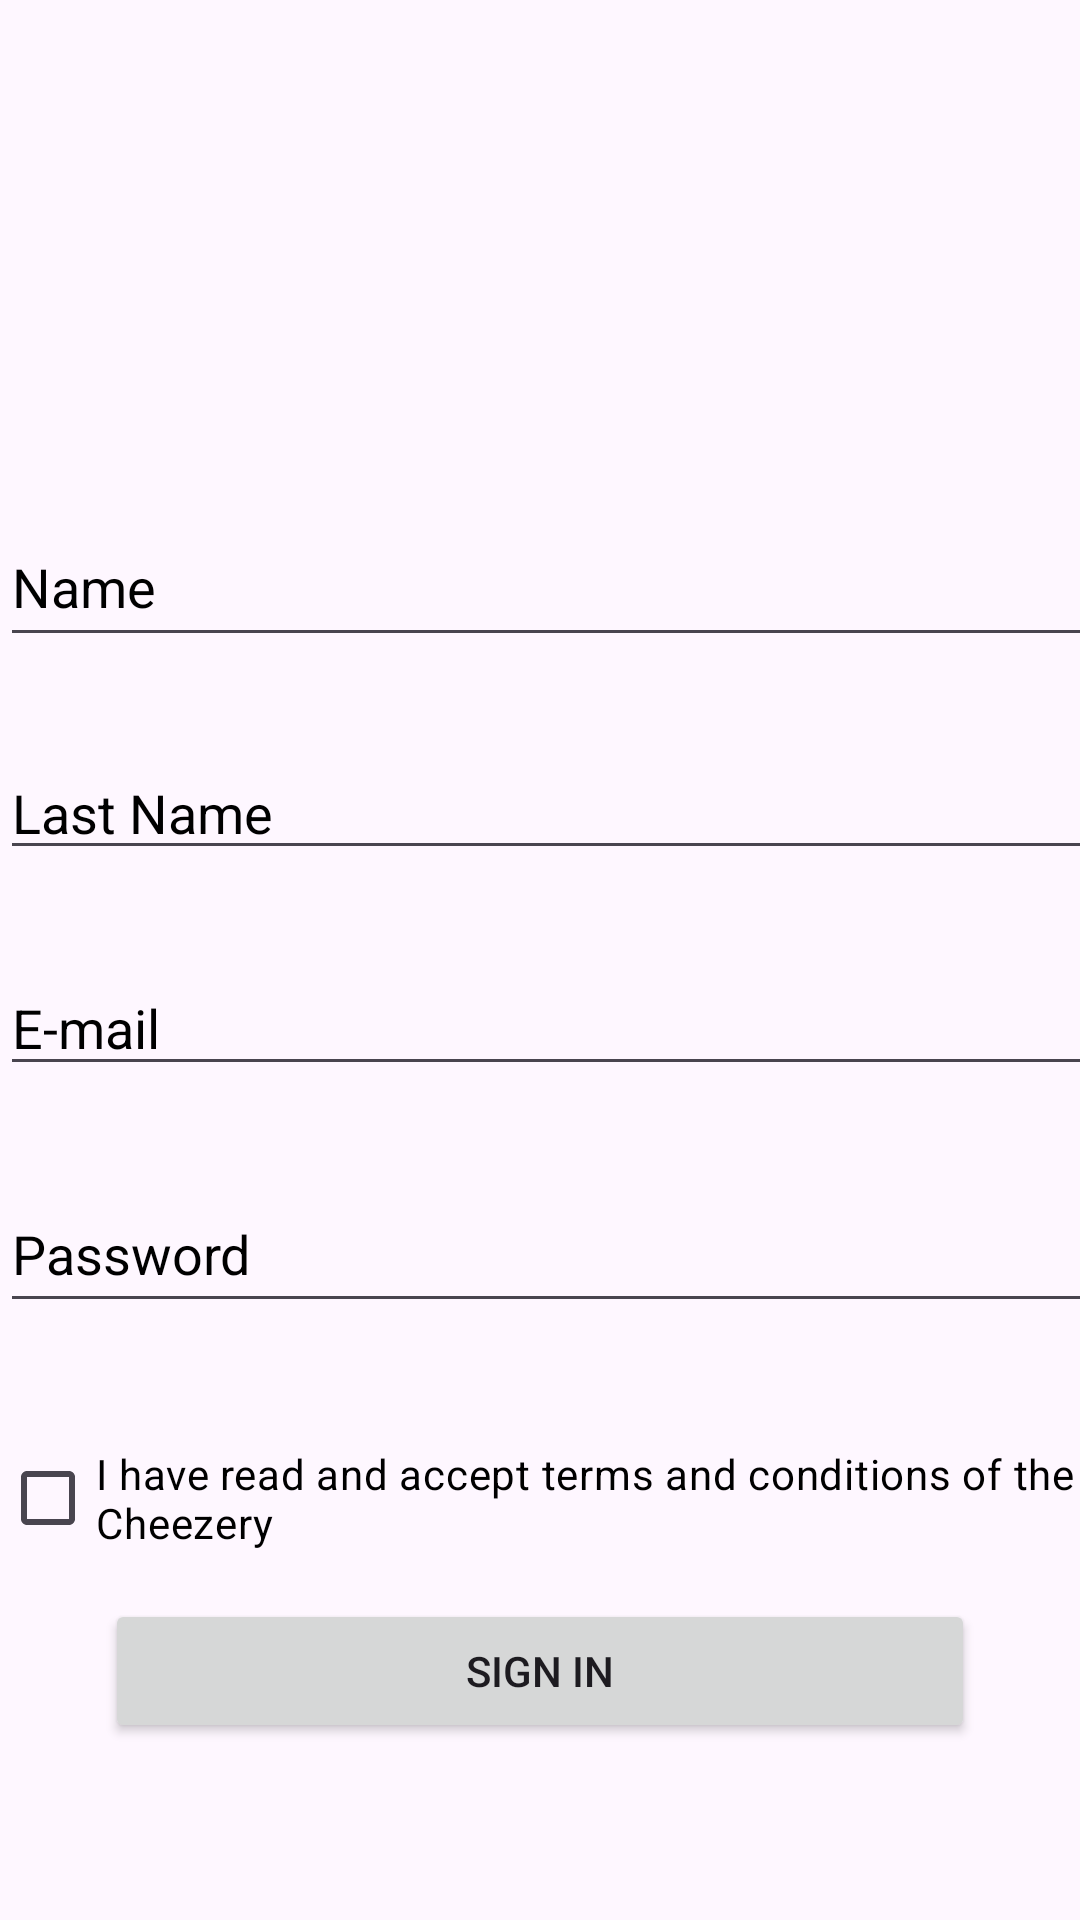

Here is an Android app screen rendered from its layout file. Give the layout XML and the strings, colors and styles it references.
<!-- AndroidManifest.xml: application theme Theme.TheCheezry -->
<!-- res/layout/activity_register.xml -->
<?xml version="1.0" encoding="utf-8"?>
<LinearLayout
    xmlns:android="http://schemas.android.com/apk/res/android"
    xmlns:app="http://schemas.android.com/apk/res-auto"
    xmlns:tools="http://schemas.android.com/tools"
    android:layout_width="match_parent"
    android:layout_height="match_parent"
    android:orientation="vertical"
    tools:context=".ActivityRegister">

    <ImageView
        android:id="@+id/imageView"
        android:layout_width="match_parent"
        android:layout_height="109dp"
        android:layout_marginTop="30dp"
        app:srcCompat="@drawable/imagen1"
        tools:layout_editor_absoluteX="83dp"
        tools:layout_editor_absoluteY="55dp"
        android:contentDescription="" />

    <EditText
        android:id="@+id/name"
        android:layout_width="415dp"
        android:layout_height="50dp"
        android:ems="10"
        android:inputType="text"
        android:hint="@string/name"
        android:textColorHint="@color/black"
        android:textColor="@color/black"
        android:layout_marginTop="30dp"
        tools:ignore="MissingConstraints"
        tools:layout_editor_absoluteX="0dp"
        tools:layout_editor_absoluteY="268dp"
        android:autofillHints="" />

    <EditText
        android:id="@+id/lastname"
        android:layout_width="413dp"
        android:layout_height="41dp"
        android:ems="10"
        android:inputType="text"
        android:textColorHint="@color/black"
        android:textColor="@color/black"
        android:hint="@string/last_name"
        android:layout_marginTop="30dp"
        tools:layout_editor_absoluteX="0dp"
        tools:layout_editor_absoluteY="343dp"
        tools:ignore="MissingConstraints"
        android:autofillHints="" />

    <EditText
        android:id="@+id/emailt"
        android:layout_width="413dp"
        android:layout_height="42dp"
        android:ems="10"
        android:textColorHint="@color/black"
        android:textColor="@color/black"
        android:layout_marginTop="30dp"
        android:inputType="textEmailAddress"
        android:hint="@string/e_mail"
        tools:layout_editor_absoluteX="0dp"
        tools:layout_editor_absoluteY="400dp"
        tools:ignore="MissingConstraints"
        android:autofillHints="" />

    <EditText
        android:id="@+id/passwordt"
        android:layout_width="413dp"
        android:layout_height="49dp"
        android:textColorHint="@color/black"
        android:textColor="@color/black"
        android:ems="10"
        android:layout_marginTop="30dp"
        android:inputType="textPassword"
        android:hint="@string/password"
        tools:layout_editor_absoluteX="0dp"
        tools:layout_editor_absoluteY="460dp"
        tools:ignore="MissingConstraints"
        android:autofillHints="" />

    <CheckBox
        android:id="@+id/acept"
        android:layout_width="362dp"
        android:layout_height="57dp"
        android:layout_marginTop="30dp"
        android:textColor="@color/black"
        android:text="@string/terms"
        tools:layout_editor_absoluteX="16dp"
        tools:layout_editor_absoluteY="522dp" />

    <Button
        android:id="@+id/signIn"
        android:layout_width="290dp"
        android:layout_height="wrap_content"
        android:layout_marginTop="5dp"
        android:text="@string/sign_in"
        android:layout_gravity="center"
        tools:ignore="MissingConstraints"
        tools:layout_editor_absoluteX="170dp"
        tools:layout_editor_absoluteY="600dp" />

</LinearLayout>
<!-- resources referenced by this layout -->
<resources>
  <color name="black">#000000</color>
  <string name="e_mail">E-mail</string>
  <string name="last_name">Last Name</string>
  <string name="name">Name</string>
  <string name="password">Password</string>
  <string name="sign_in">Sign in</string>
  <string name="terms">I have read and accept terms and conditions of the Cheezery</string>
  <style name="Theme.TheCheezry" parent="Base.Theme.TheCheezry" />
  <style name="Base.Theme.TheCheezry" parent="Theme.Material3.DayNight.NoActionBar">
          
          
      </style>
</resources>
